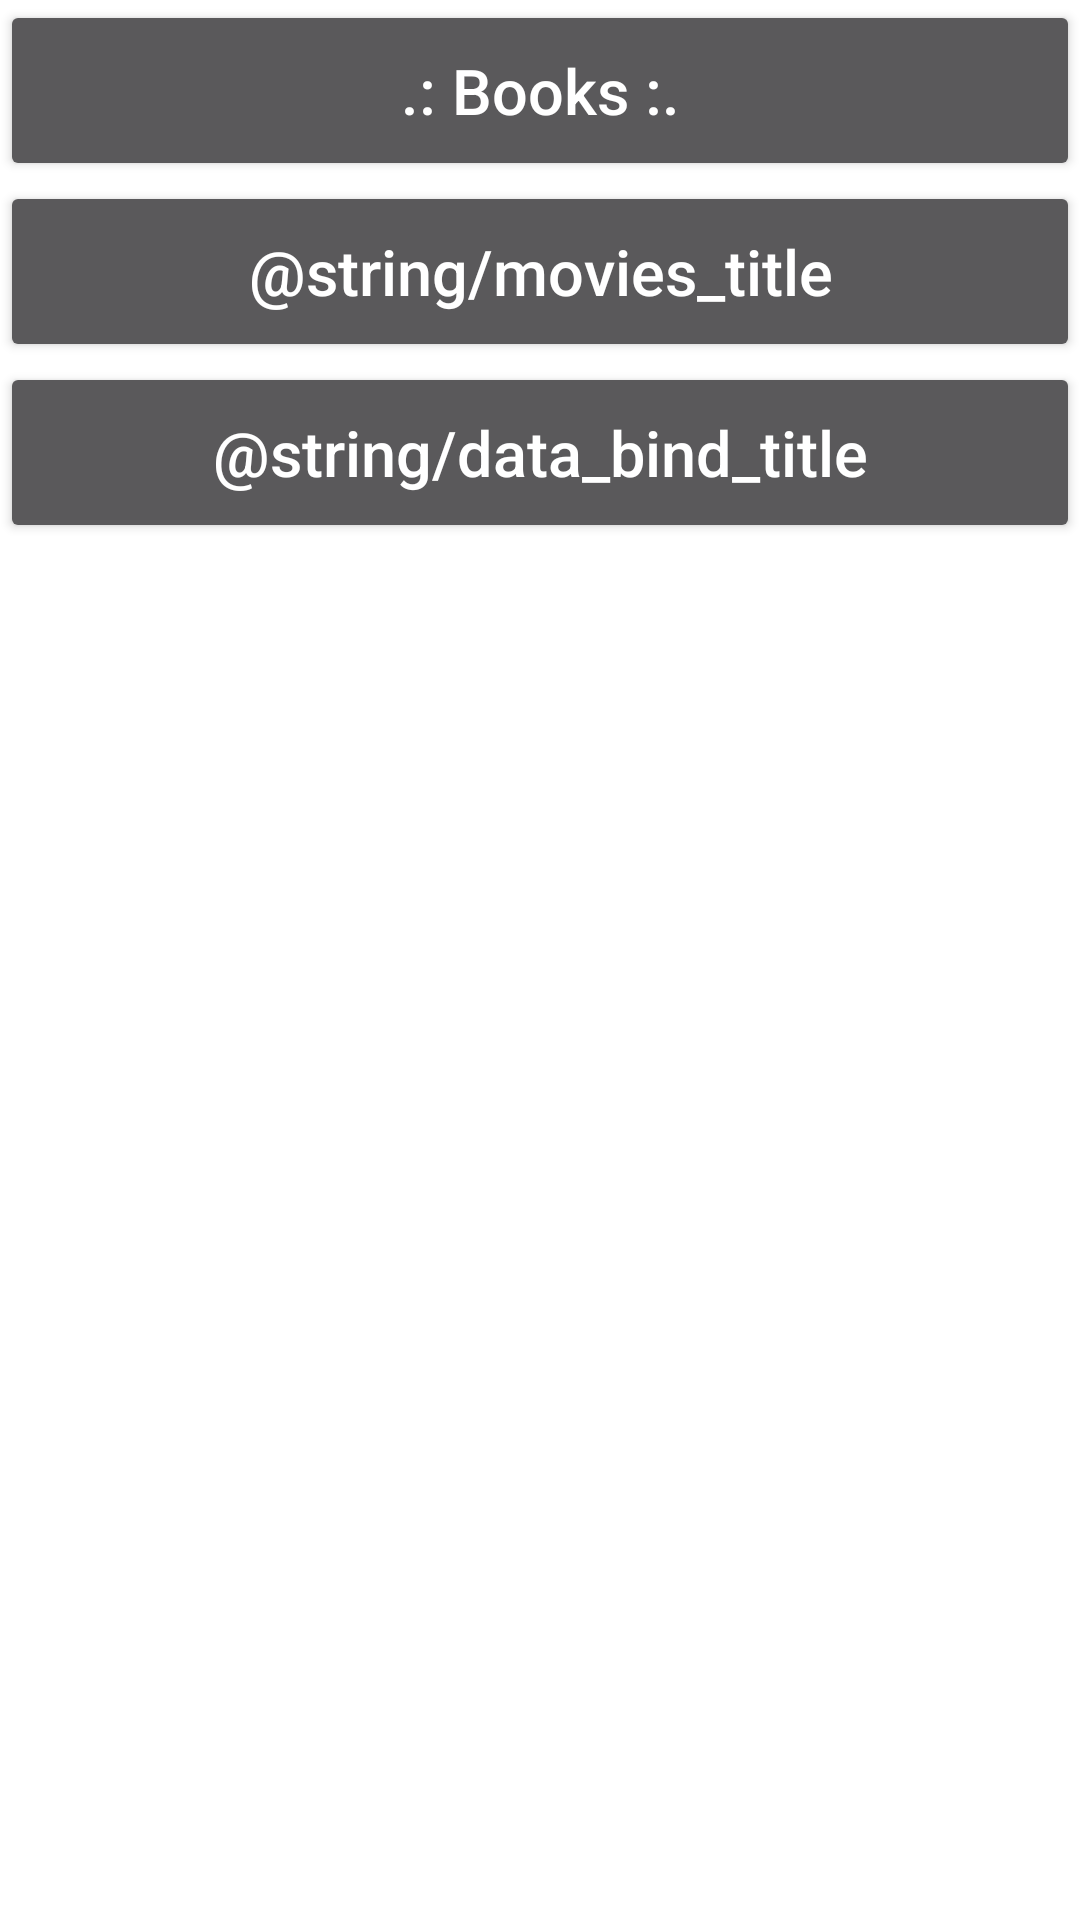

Produce the Android XML layout that renders to this screen, including the resource entries it uses.
<!-- AndroidManifest.xml: application theme AppTheme -->
<!-- res/layout/activity_menu.xml -->
<LinearLayout xmlns:android="http://schemas.android.com/apk/res/android"
    android:layout_width="match_parent"
    android:layout_height="match_parent"
    android:orientation="vertical">

    <Button
        android:id="@+id/action_books"
        android:layout_width="match_parent"
        android:layout_height="wrap_content"
        android:padding="16dp"
        android:text="@string/books_title"
        android:textAllCaps="false"
        android:textSize="21sp"
        android:typeface="normal"
        />

    <Button
        android:id="@+id/action_movies"
        android:layout_width="match_parent"
        android:layout_height="wrap_content"
        android:padding="16dp"
        android:text="@string/movies_title"
        android:textAllCaps="false"
        android:textSize="21sp" />

    <Button
        android:id="@+id/action_databind"
        android:layout_width="match_parent"
        android:layout_height="wrap_content"
        android:padding="16dp"
        android:text="@string/data_bind_title"
        android:textAllCaps="false"
        android:textSize="21sp" />

</LinearLayout>
<!-- resources referenced by this layout -->
<resources>
  <string name="books_title">.: Books :.</string>
  <style name="AppTheme" parent="Theme.AppCompat.NoActionBar">
          
          <item name="colorPrimary">@color/colorPrimary</item>
          <item name="colorPrimaryDark">@color/colorPrimaryDark</item>
          <item name="colorAccent">@color/colorAccent</item>
  
          <item name="android:windowBackground">@color/white</item>
          <item name="android:textViewStyle">@style/MyTextView</item>
      </style>
  <style name="MyTextView">
          <item name="android:textColor">@color/black</item>
      </style>
  <!-- not gathered from this repository: default colours our renderer supplied (Android Studio template values) -->
  <color name="black">#FF000000</color>
  <color name="white">#FFFFFFFF</color>
  <color name="colorPrimary">#FF6200EE</color>
  <color name="colorPrimaryDark">#FF3700B3</color>
  <color name="colorAccent">#FF03DAC5</color>
</resources>
